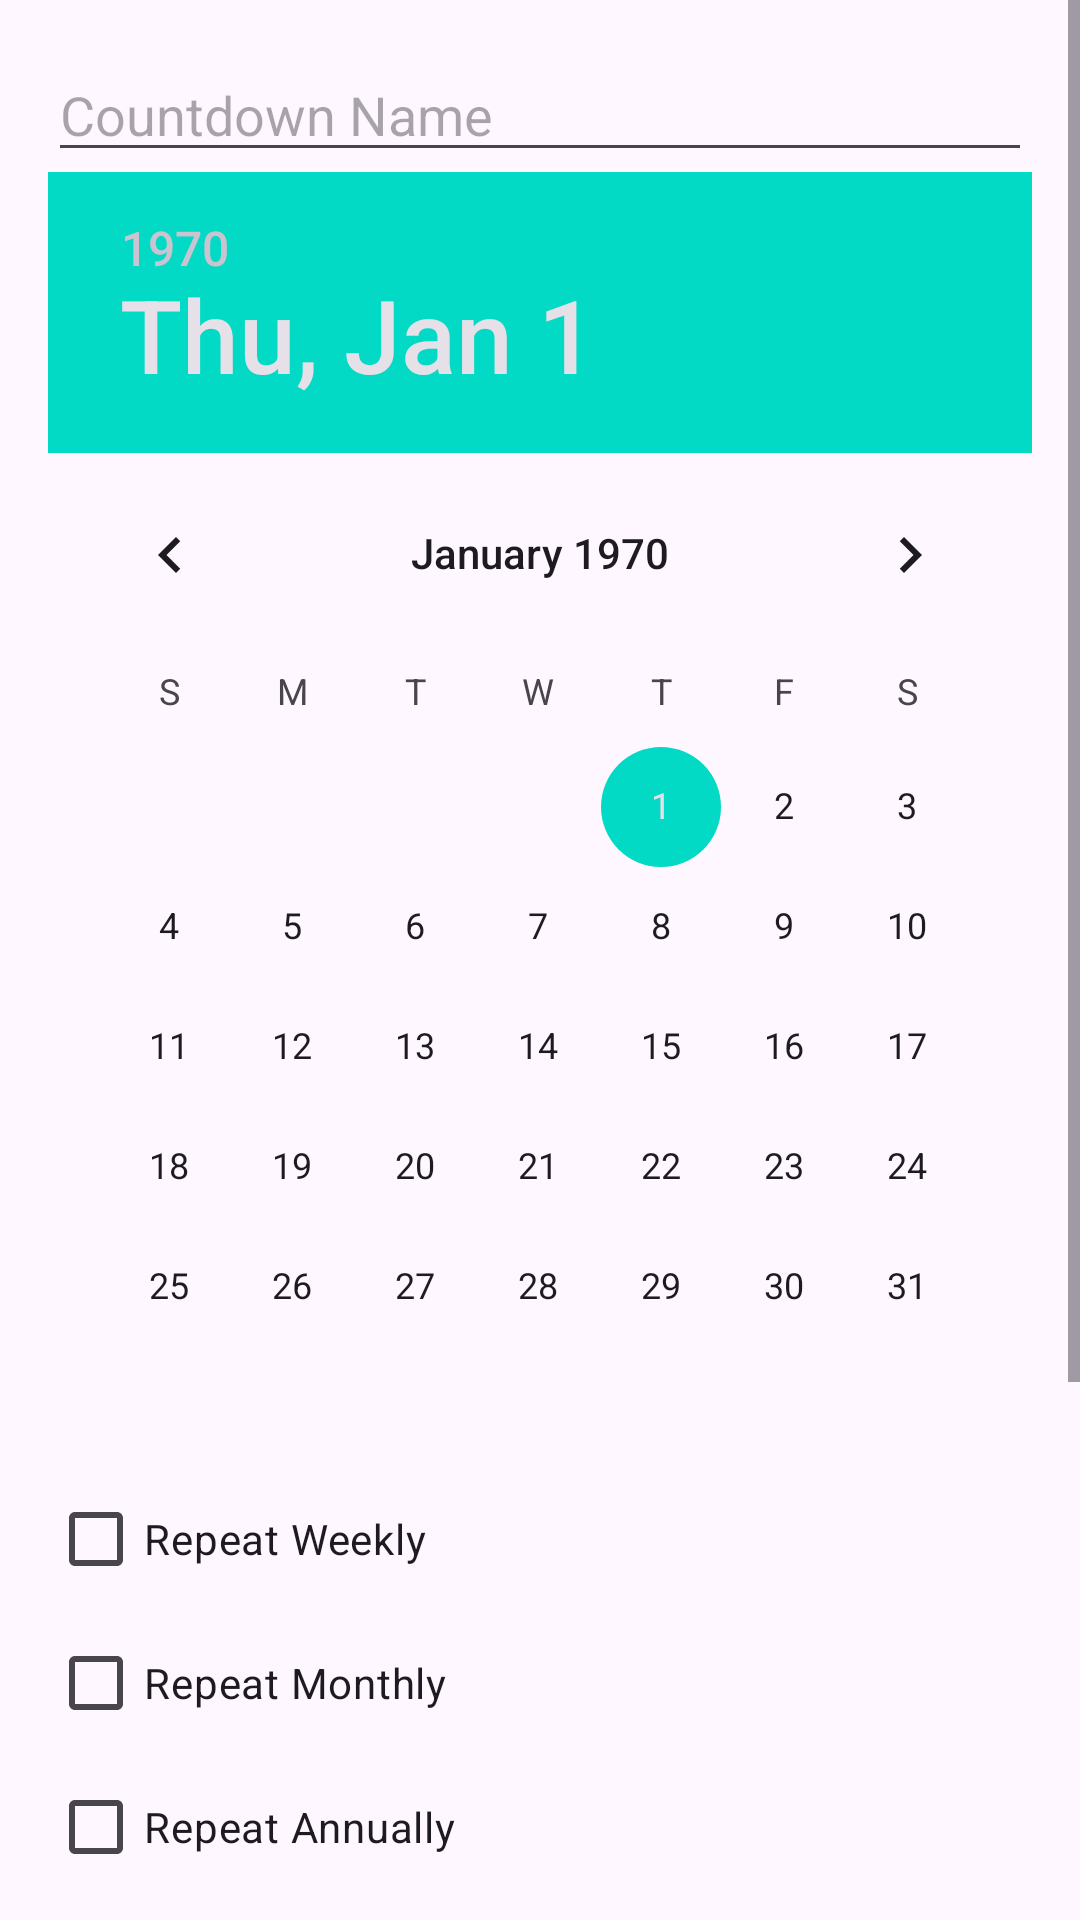

Layout XML and referenced resources for this Android screen:
<!-- AndroidManifest.xml: application theme Theme.Contador -->
<!-- res/layout/activity_fourth.xml -->
<?xml version="1.0" encoding="utf-8"?>
<ScrollView xmlns:android="http://schemas.android.com/apk/res/android"
    android:layout_width="match_parent"
    android:layout_height="match_parent">

    <LinearLayout
        android:layout_width="match_parent"
        android:layout_height="wrap_content"
        android:orientation="vertical"
        android:padding="16dp">

        <EditText
            android:id="@+id/editTextCountdownName"
            android:layout_width="match_parent"
            android:layout_height="wrap_content"
            android:hint="Countdown Name" />

        <DatePicker
            android:id="@+id/datePickerStartDate"
            android:layout_width="match_parent"
            android:layout_height="wrap_content" />

        <CheckBox
            android:id="@+id/checkBoxWeekly"
            android:layout_width="wrap_content"
            android:layout_height="wrap_content"
            android:text="Repeat Weekly" />

        <CheckBox
            android:id="@+id/checkBoxMonthly"
            android:layout_width="wrap_content"
            android:layout_height="wrap_content"
            android:text="Repeat Monthly" />

        <CheckBox
            android:id="@+id/checkBoxAnnually"
            android:layout_width="wrap_content"
            android:layout_height="wrap_content"
            android:text="Repeat Annually" />

        <CheckBox
            android:id="@+id/checkBoxOneDayBefore"
            android:layout_width="wrap_content"
            android:layout_height="wrap_content"
            android:text="Remind 1 Day Before" />

        <CheckBox
            android:id="@+id/checkBoxOneWeekAfter"
            android:layout_width="wrap_content"
            android:layout_height="wrap_content"
            android:text="Remind 1 Week After" />

        <RadioGroup
            android:id="@+id/radioGroupColor"
            android:layout_width="match_parent"
            android:layout_height="wrap_content"
            android:orientation="horizontal">

            <RadioButton
                android:id="@+id/radioButtonRed"
                android:layout_width="wrap_content"
                android:layout_height="wrap_content"
                android:text="Red" />

            <RadioButton
                android:id="@+id/radioButtonGreen"
                android:layout_width="wrap_content"
                android:layout_height="wrap_content"
                android:text="Green" />

            <RadioButton
                android:id="@+id/radioButtonBlue"
                android:layout_width="wrap_content"
                android:layout_height="wrap_content"
                android:text="Blue" />
        </RadioGroup>

        <Button
            android:id="@+id/buttonSave"
            android:layout_width="match_parent"
            android:layout_height="wrap_content"
            android:text="Save" />

        <Button
            android:id="@+id/buttonCancel"
            android:layout_width="match_parent"
            android:layout_height="wrap_content"
            android:text="Cancel" />
    </LinearLayout>
</ScrollView>
<!-- resources referenced by this layout -->
<resources>
  <style parent="Base.Theme.Contador" name="Theme.Contador" />
  <style parent="Theme.Material3.DayNight.NoActionBar" name="Base.Theme.Contador">
      
      
      <item name="colorPrimary">@color/colorPrimary</item>
      <item name="colorPrimaryDark">@color/colorPrimaryDark</item>
      <item name="colorAccent">@color/colorAccent</item>
      <item name="titleTextColor">@color/white</item>
      <item name="actionBarStyle">@style/AppTheme.ActionBar</item>
      <item name="windowActionBar">true</item>
      <item name="windowNoTitle">false</item>
  </style>
  <style parent="Widget.AppCompat.Light.ActionBar" name="AppTheme.ActionBar">
          <item name="background">@color/colorPrimary</item>
          <item name="android:height">150dp</item>
          <item name="height">60dp</item>
      </style>
  <!-- not gathered from this repository: default colours our renderer supplied (Android Studio template values) -->
  <color name="white">#FFFFFFFF</color>
  <color name="colorPrimary">#FF6200EE</color>
  <color name="colorPrimaryDark">#FF3700B3</color>
  <color name="colorAccent">#FF03DAC5</color>
</resources>
